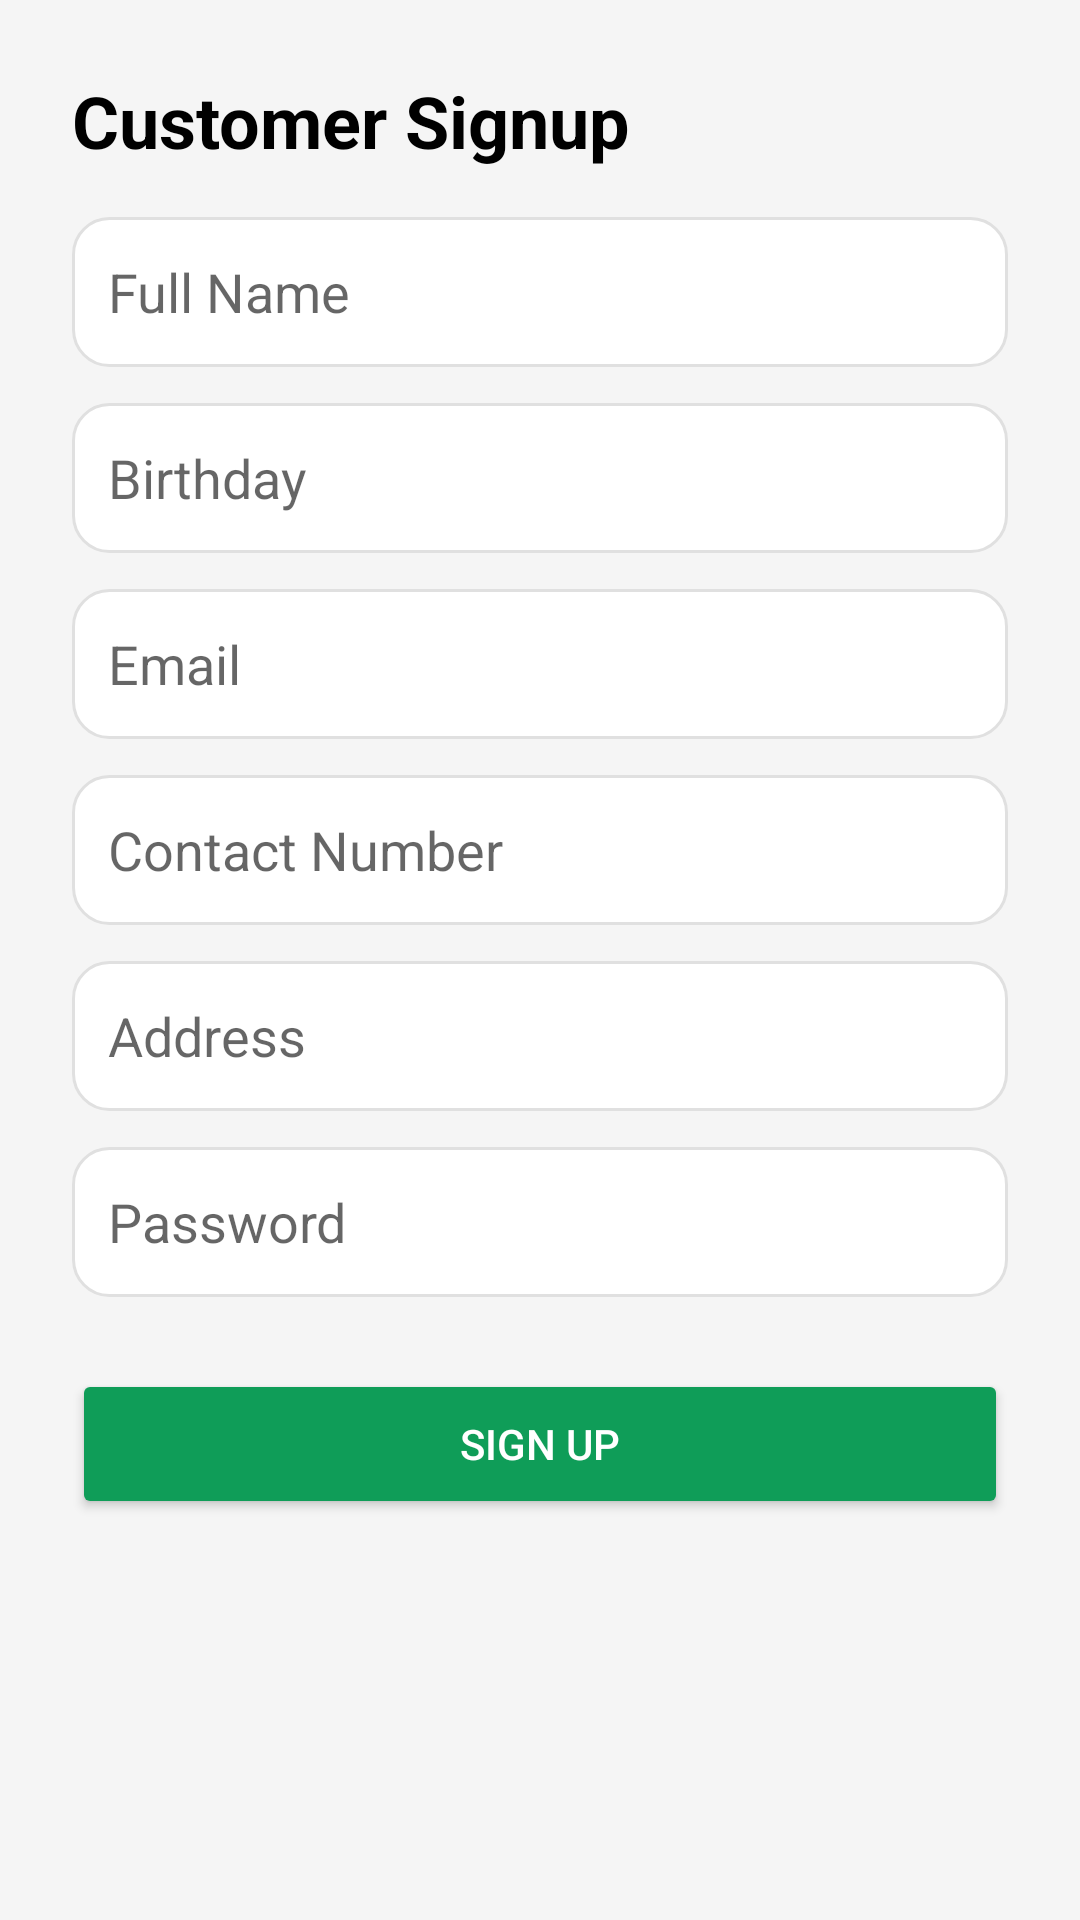

This screen was rendered from an Android layout file. Write that file and the resources it references.
<!-- AndroidManifest.xml: application theme AppTheme -->
<!-- res/layout/activity_customer_signup.xml -->
<ScrollView xmlns:android="http://schemas.android.com/apk/res/android"
    android:layout_width="match_parent"
    android:layout_height="match_parent"
    android:background="@color/gray_100">

    <LinearLayout
        android:orientation="vertical"
        android:padding="24dp"
        android:layout_width="match_parent"
        android:layout_height="wrap_content">

        <TextView
            android:layout_width="match_parent"
            android:layout_height="wrap_content"
            android:text="Customer Signup"
            android:textSize="24sp"
            android:textStyle="bold"
            android:textColor="@color/black"
            android:layout_marginBottom="16dp"/>

        <EditText
            android:id="@+id/etName"
            android:layout_width="match_parent"
            android:layout_height="50dp"
            android:hint="Full Name"
            android:padding="12dp"
            android:background="@drawable/edittext_bg"
            android:layout_marginBottom="12dp"/>

        <EditText
            android:id="@+id/etBirthday"
            android:layout_width="match_parent"
            android:layout_height="50dp"
            android:hint="Birthday"
            android:padding="12dp"
            android:background="@drawable/edittext_bg"
            android:layout_marginBottom="12dp"/>

        <EditText
            android:id="@+id/etEmail"
            android:layout_width="match_parent"
            android:layout_height="50dp"
            android:hint="Email"
            android:inputType="textEmailAddress"
            android:padding="12dp"
            android:background="@drawable/edittext_bg"
            android:layout_marginBottom="12dp"/>

        <EditText
            android:id="@+id/etContact"
            android:layout_width="match_parent"
            android:layout_height="50dp"
            android:hint="Contact Number"
            android:inputType="phone"
            android:padding="12dp"
            android:background="@drawable/edittext_bg"
            android:layout_marginBottom="12dp"/>

        <EditText
            android:id="@+id/etAddress"
            android:layout_width="match_parent"
            android:layout_height="50dp"
            android:hint="Address"
            android:padding="12dp"
            android:background="@drawable/edittext_bg"
            android:layout_marginBottom="12dp"/>

        <EditText
            android:id="@+id/etPassword"
            android:layout_width="match_parent"
            android:layout_height="50dp"
            android:hint="Password"
            android:inputType="textPassword"
            android:padding="12dp"
            android:background="@drawable/edittext_bg"
            android:layout_marginBottom="24dp"/>

        <Button
            android:id="@+id/btnSignup"
            android:layout_width="match_parent"
            android:layout_height="50dp"
            android:text="Sign Up"
            android:backgroundTint="@color/primary_color"
            android:textColor="@color/white"/>
    </LinearLayout>
</ScrollView>
<!-- resources referenced by this layout -->
<resources>
  <color name="black">#000000</color>
  <color name="gray_100">#F5F5F5</color>
  <color name="primary_color">#0F9D58</color>
  <color name="white">#FFFFFF</color>
  <!-- drawable edittext_bg (drawable) -->
  <?xml version="1.0" encoding="utf-8"?>
  <shape xmlns:android="http://schemas.android.com/apk/res/android"
      android:shape="rectangle">
  
      <solid android:color="@color/white"/>
  
      <stroke
          android:width="1dp"
          android:color="@color/gray_200"/>
  
      <corners android:radius="12dp"/>
      <padding
          android:left="12dp"
          android:top="12dp"
          android:right="12dp"
          android:bottom="12dp"/>
  </shape>
  <style name="AppTheme" parent="Theme.MaterialComponents.Light.NoActionBar">
          <item name="colorPrimary">@color/purple_500</item>
          <item name="colorPrimaryDark">@color/purple_700</item>
          <item name="colorAccent">@color/teal_200</item>
      </style>
  <color name="gray_200">#E0E0E0</color>
  <color name="purple_500">#6200EE</color>
  <color name="purple_700">#3700B3</color>
  <color name="teal_200">#03DAC5</color>
</resources>
